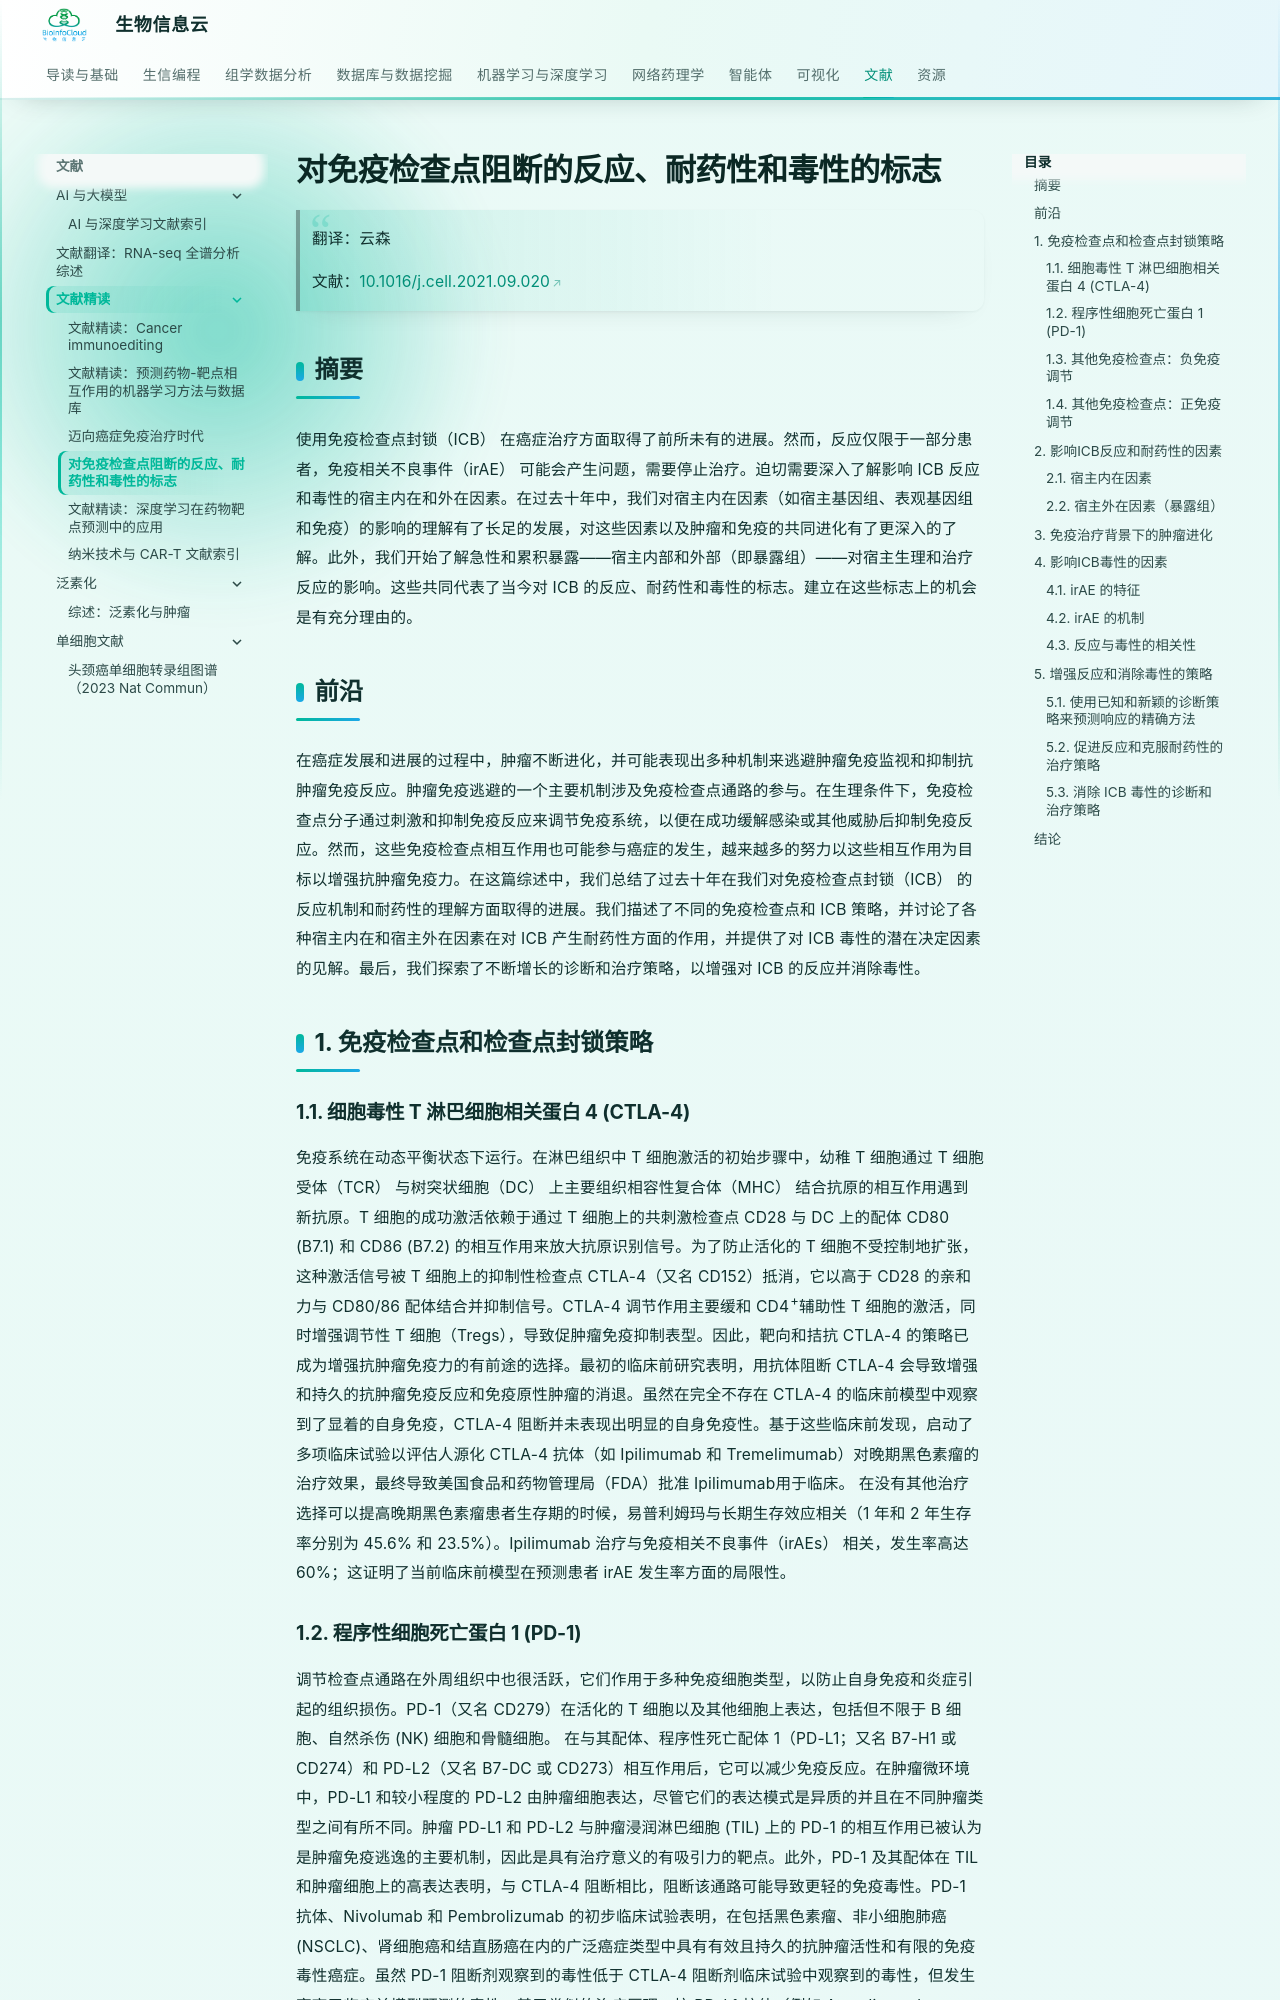

repository: BioInfoCloud/note · page: Literature/Review/004_2021_ICB/index.html · generator: mkdocs

# 对免疫检查点阻断的反应、耐药性和毒性的标志

> 翻译：云森
>
> 文献：[10.1016/j.cell.2021.09.020](https://doi.org/10.1016%2Fj.cell.2021.09.020)

## 摘要

使用免疫检查点封锁（ICB） 在癌症治疗方面取得了前所未有的进展。然而，反应仅限于一部分患者，免疫相关不良事件（irAE） 可能会产生问题，需要停止治疗。迫切需要深入了解影响 ICB 反应和毒性的宿主内在和外在因素。在过去十年中，我们对宿主内在因素（如宿主基因组、表观基因组和免疫）的影响的理解有了长足的发展，对这些因素以及肿瘤和免疫的共同进化有了更深入的了解。此外，我们开始了解急性和累积暴露——宿主内部和外部（即暴露组）——对宿主生理和治疗反应的影响。这些共同代表了当今对 ICB 的反应、耐药性和毒性的标志。建立在这些标志上的机会是有充分理由的。

## 前沿

在癌症发展和进展的过程中，肿瘤不断进化，并可能表现出多种机制来逃避肿瘤免疫监视和抑制抗肿瘤免疫反应。肿瘤免疫逃避的一个主要机制涉及免疫检查点通路的参与。在生理条件下，免疫检查点分子通过刺激和抑制免疫反应来调节免疫系统，以便在成功缓解感染或其他威胁后抑制免疫反应。然而，这些免疫检查点相互作用也可能参与癌症的发生，越来越多的努力以这些相互作用为目标以增强抗肿瘤免疫力。在这篇综述中，我们总结了过去十年在我们对免疫检查点封锁（ICB） 的反应机制和耐药性的理解方面取得的进展。我们描述了不同的免疫检查点和 ICB 策略，并讨论了各种宿主内在和宿主外在因素在对 ICB 产生耐药性方面的作用，并提供了对 ICB 毒性的潜在决定因素的见解。最后，我们探索了不断增长的诊断和治疗策略，以增强对 ICB 的反应并消除毒性。

## 1. 免疫检查点和检查点封锁策略

### 1.1. 细胞毒性 T 淋巴细胞相关蛋白 4 (CTLA-4)

免疫系统在动态平衡状态下运行。在淋巴组织中 T 细胞激活的初始步骤中，幼稚 T 细胞通过 T 细胞受体（TCR） 与树突状细胞（DC） 上主要组织相容性复合体（MHC） 结合抗原的相互作用遇到新抗原。T 细胞的成功激活依赖于通过 T 细胞上的共刺激检查点 CD28 与 DC 上的配体 CD80 (B7.1) 和 CD86 (B7.2) 的相互作用来放大抗原识别信号。为了防止活化的 T 细胞不受控制地扩张，这种激活信号被 T 细胞上的抑制性检查点 CTLA-4（又名 CD152）抵消，它以高于 CD28 的亲和力与 CD80/86 配体结合并抑制信号。CTLA-4 调节作用主要缓和 CD4^+^辅助性 T 细胞的激活，同时增强调节性 T 细胞（Tregs），导致促肿瘤免疫抑制表型。因此，靶向和拮抗 CTLA-4 的策略已成为增强抗肿瘤免疫力的有前途的选择。最初的临床前研究表明，用抗体阻断 CTLA-4 会导致增强和持久的抗肿瘤免疫反应和免疫原性肿瘤的消退。虽然在完全不存在 CTLA-4 的临床前模型中观察到了显着的自身免疫，CTLA-4 阻断并未表现出明显的自身免疫性。基于这些临床前发现，启动了多项临床试验以评估人源化 CTLA-4 抗体（如 Ipilimumab 和 Tremelimumab）对晚期黑色素瘤的治疗效果，最终导致美国食品和药物管理局（FDA）批准 Ipilimumab用于临床。 在没有其他治疗选择可以提高晚期黑色素瘤患者生存期的时候，易普利姆玛与长期生存效应相关（1 年和 2 年生存率分别为 45.6% 和 23.5%）。Ipilimumab 治疗与免疫相关不良事件（irAEs） 相关，发生率高达 60%；这证明了当前临床前模型在预测患者 irAE 发生率方面的局限性。

### 1.2. 程序性细胞死亡蛋白 1 (PD-1)

调节检查点通路在外周组织中也很活跃，它们作用于多种免疫细胞类型，以防止自身免疫和炎症引起的组织损伤。PD-1（又名 CD279）在活化的 T 细胞以及其他细胞上表达，包括但不限于 B 细胞、自然杀伤 (NK) 细胞和骨髓细胞。 在与其配体、程序性死亡配体 1（PD-L1；又名 B7-H1 或 CD274）和 PD-L2（又名 B7-DC 或 CD273）相互作用后，它可以减少免疫反应。在肿瘤微环境中，PD-L1 和较小程度的 PD-L2 由肿瘤细胞表达，尽管它们的表达模式是异质的并且在不同肿瘤类型之间有所不同。肿瘤 PD-L1 和 PD-L2 与肿瘤浸润淋巴细胞 (TIL) 上的 PD-1 的相互作用已被认为是肿瘤免疫逃逸的主要机制，因此是具有治疗意义的有吸引力的靶点。此外，PD-1 及其配体在 TIL 和肿瘤细胞上的高表达表明，与 CTLA-4 阻断相比，阻断该通路可能导致更轻的免疫毒性。PD-1 抗体、Nivolumab 和 Pembrolizumab 的初步临床试验表明，在包括黑色素瘤、非小细胞肺癌 (NSCLC)、肾细胞癌和结直肠癌在内的广泛癌症类型中具有有效且持久的抗肿瘤活性和有限的免疫毒性癌症。虽然 PD-1 阻断剂观察到的毒性低于 CTLA-4 阻断剂临床试验中观察到的毒性，但发生率高于临床前模型预测的毒性。基于类似的治疗原理，抗 PD-L1 抗体（例如 Atezolizumab、Avelumab 和 Durvalumab）已被开发并证明可有效治疗多种癌症，包括 NSCLC、尿路上皮癌、三阴性乳腺癌 (TNBC) 和默克尔细胞癌癌。 迄今为止，这些抗体已被批准用于治疗各种癌症类型（[表1](https://www.ncbi.nlm.nih.gov/pmc/articles/PMC8767569/table/T1/))，还有更多目前正在调查中。
